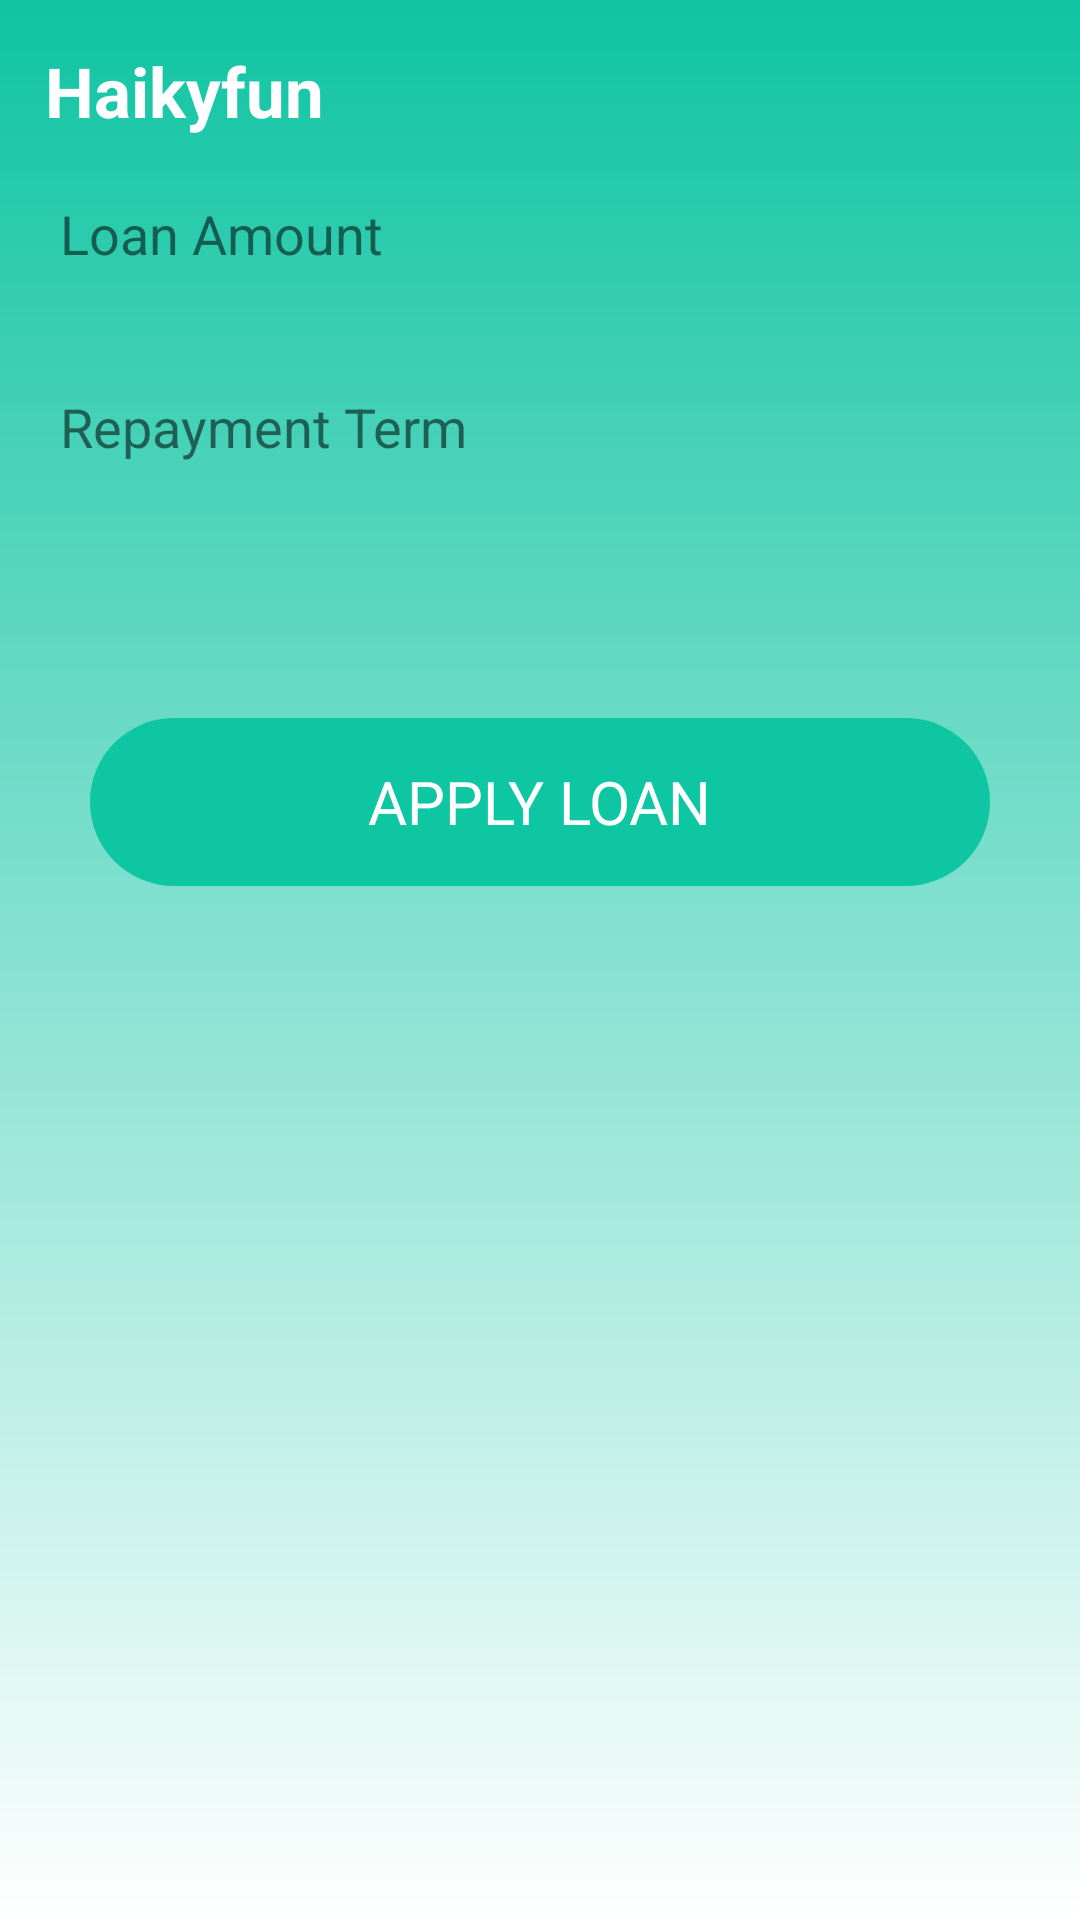

Produce the Android XML layout that renders to this screen, including the resource entries it uses.
<!-- AndroidManifest.xml: application theme Theme.LoadApp -->
<!-- res/layout/fragment_loan_apply.xml -->
<?xml version="1.0" encoding="utf-8"?>
<FrameLayout xmlns:android="http://schemas.android.com/apk/res/android"
    android:layout_width="match_parent"
    android:layout_height="match_parent"
    android:background="@drawable/home_bg">
















    <LinearLayout
        android:layout_width="match_parent"
        android:layout_height="match_parent"
        android:orientation="vertical">

        <TextView
            android:layout_width="wrap_content"
            android:layout_height="wrap_content"
            android:layout_marginStart="15dp"
            android:layout_marginTop="15dp"
            android:text="@string/main_haikyfun"
            android:textColor="@color/white"
            android:textSize="23sp"
            android:textStyle="bold" />

        <ScrollView
            android:layout_width="match_parent"
            android:layout_height="match_parent">

            <LinearLayout
                android:layout_width="match_parent"
                android:layout_height="wrap_content"
                android:layout_marginStart="20dp"
                android:layout_marginTop="10dp"
                android:layout_marginEnd="20dp"
                android:orientation="vertical">

                <LinearLayout
                    android:layout_width="match_parent"
                    android:layout_height="wrap_content"
                    android:orientation="vertical">

                    <androidx.appcompat.widget.AppCompatTextView
                        android:layout_width="wrap_content"
                        android:layout_height="wrap_content"
                        android:layout_marginTop="10dp"
                        android:text="@string/load_apply_amount_title"
                        android:textSize="18sp" />

                    <androidx.recyclerview.widget.RecyclerView
                        android:id="@+id/rv_loan_apply"
                        android:layout_width="match_parent"
                        android:layout_height="wrap_content"
                        android:layout_marginTop="10dp"
                        android:layout_marginBottom="10dp" />

                </LinearLayout>


                <LinearLayout
                    android:layout_width="match_parent"
                    android:layout_height="wrap_content"
                    android:layout_marginTop="10dp"
                    android:orientation="vertical">

                    <androidx.appcompat.widget.AppCompatTextView
                        android:layout_width="wrap_content"
                        android:layout_height="wrap_content"
                        android:layout_marginTop="10dp"
                        android:text="@string/load_apply_date_title"
                        android:textSize="18sp" />

                    <androidx.recyclerview.widget.RecyclerView
                        android:id="@+id/rv_loan_apply_date"
                        android:layout_width="match_parent"
                        android:layout_height="wrap_content"
                        android:layout_marginTop="10dp"
                        android:layout_marginBottom="10dp" />

                </LinearLayout>

                <androidx.recyclerview.widget.RecyclerView
                    android:id="@+id/rv_loan_apply_detail"
                    android:layout_width="match_parent"
                    android:layout_height="wrap_content"
                    android:layout_marginTop="25dp"
                    android:overScrollMode="never"
                    android:background="@drawable/shape_round_white_10"
                    android:paddingBottom="10dp" />

                <FrameLayout
                    android:id="@+id/fl_item_loan_apply_commit"
                    android:layout_width="match_parent"
                    android:layout_height="56dp"
                    android:layout_marginStart="10dp"
                    android:layout_marginTop="30dp"
                    android:layout_marginEnd="10dp"
                    android:layout_marginBottom="40dp"
                    android:background="@drawable/shape_round_green">

                    <androidx.appcompat.widget.AppCompatTextView
                        android:layout_width="wrap_content"
                        android:layout_height="wrap_content"
                        android:layout_gravity="center"
                        android:text="APPLY LOAN"
                        android:textAllCaps="true"
                        android:textColor="#FFFFFF"
                        android:textSize="20sp" />

                </FrameLayout>

            </LinearLayout>

        </ScrollView>

    </LinearLayout>

</FrameLayout>
<!-- resources referenced by this layout -->
<resources>
  <color name="white">#FFFFFFFF</color>
  <!-- drawable home_bg (drawable-xxhdpi) -->
  <?xml version="1.0" encoding="utf-8"?>
  <shape xmlns:android="http://schemas.android.com/apk/res/android">
      <gradient
          android:angle="270"
          android:endColor="#FFFFFF"
          android:startColor="#0FC4A3" />
  </shape>
  <!-- drawable shape_round_green (drawable) -->
  <?xml version="1.0" encoding="utf-8"?>
  <shape xmlns:android="http://schemas.android.com/apk/res/android"
      android:shape="rectangle">
  
      <solid android:color="#0EC6A2" />
      <corners android:radius="30dp" />
  </shape>
  <!-- drawable welcome_sign_in_bg (drawable) -->
  <?xml version="1.0" encoding="utf-8"?>
  <shape xmlns:android="http://schemas.android.com/apk/res/android"
      android:shape="rectangle">
      
  
      
      <solid android:color="#0EC6A2" />
  
      
      <stroke
          android:width="1dp"
          android:color="#0EC6A2"
          />
  
      
      <corners
          android:radius="5dp"
          />
  
  </shape>
  <string name="load_apply_amount_title">Loan Amount</string>
  <string name="load_apply_date_title">Repayment Term</string>
  <string name="main_haikyfun">Haikyfun</string>
  <style name="Theme.LoadApp" parent="Theme.MaterialComponents.DayNight.NoActionBar">
          
  
  
          <item name="colorOnPrimary">@color/white</item>
          
  
  
          <item name="colorOnSecondary">@color/black</item>
          
          <item name="android:statusBarColor" tools:targetApi="l">?attr/colorPrimaryVariant</item>
          
      </style>
  <color name="black">#FF000000</color>
</resources>
